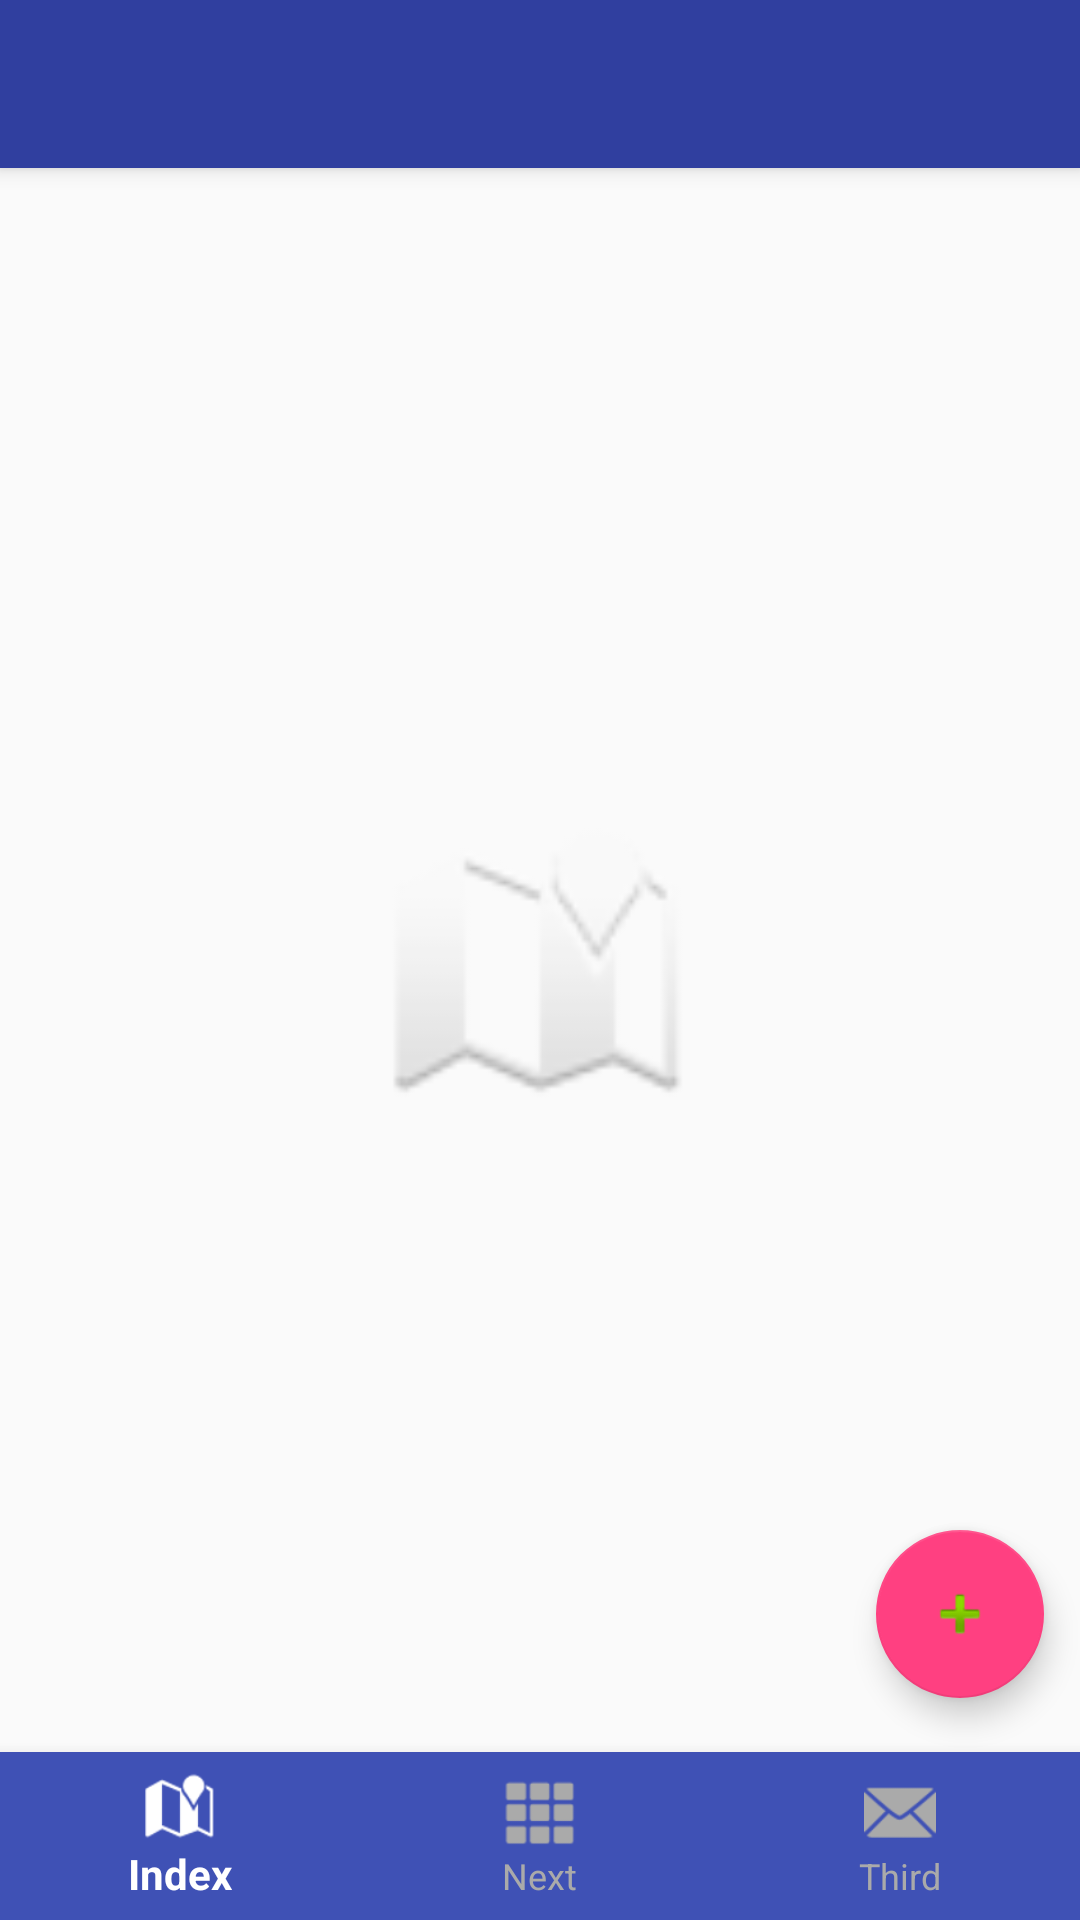

This screen was rendered from an Android layout file. Write that file and the resources it references.
<!-- AndroidManifest.xml: activity theme NoActionBarTheme -->
<!-- res/layout/activity_bottom_nav_change.xml -->
<?xml version="1.0" encoding="utf-8"?>
<android.support.v4.widget.DrawerLayout
	xmlns:android="http://schemas.android.com/apk/res/android"
	xmlns:app="http://schemas.android.com/apk/res-auto"
	xmlns:tools="http://schemas.android.com/tools"
	android:id="@+id/activity_navigation"
	android:layout_width="match_parent"
	android:layout_height="match_parent"
	android:clickable="true"
	android:focusableInTouchMode="true"
	tools:context="com.james.li.quickandroid.BottomNavChangeActivity"
	>


	<android.support.design.widget.CoordinatorLayout
		android:id="@+id/coordinator_layout"
		android:layout_width="match_parent"
		android:layout_height="match_parent"
		android:fitsSystemWindows="true"
		>

		
		<android.support.design.widget.AppBarLayout
			android:layout_width="match_parent"
			android:layout_height="wrap_content"
			android:theme="@style/ThemeOverlay.AppCompat.Dark.ActionBar"
			>

			<android.support.v7.widget.Toolbar
				android:layout_width="match_parent"
				android:layout_height="?attr/actionBarSize"
				android:background="@color/colorPrimaryDark"
				app:layout_scrollFlags="enterAlways|scroll"
				>
			</android.support.v7.widget.Toolbar>
		</android.support.design.widget.AppBarLayout>

		<RelativeLayout
			android:id="@+id/content"
			android:layout_width="match_parent"
			android:layout_height="match_parent"
			>

			<ImageView
				android:id="@+id/img_index"
				android:layout_width="100dp"
				android:layout_height="100dp"
				android:scaleType="centerCrop"
				android:src="@android:drawable/ic_dialog_map"
				android:layout_centerInParent="true"
				/>
			<ImageView
				android:id="@+id/img_next"
				android:layout_width="100dp"
				android:layout_height="100dp"
				android:scaleType="centerCrop"
				android:src="@android:drawable/ic_dialog_dialer"
				android:visibility="gone"
				android:layout_centerInParent="true"
				/>
			<ImageView
				android:id="@+id/img_third"
				android:layout_width="100dp"
				android:layout_height="100dp"
				android:scaleType="centerCrop"
				android:src="@android:drawable/ic_dialog_email"
				android:layout_centerInParent="true"
				android:visibility="gone"
				/>


			<android.support.design.widget.BottomNavigationView
				android:id="@+id/bottom_navigation"
				android:layout_width="match_parent"
				android:layout_height="wrap_content"
				android:layout_alignParentBottom="true"
				app:itemBackground="@color/colorPrimary"
				app:itemIconTint="@color/bottom_nav_item_background_colors"
				app:itemTextColor="@color/bottom_nav_item_background_colors"
				app:menu="@menu/menu_bottom_nav"
				>
			</android.support.design.widget.BottomNavigationView>

			<android.support.design.widget.FloatingActionButton
				android:id="@+id/btn_floating_action"
				android:layout_width="wrap_content"
				android:layout_height="wrap_content"
				android:clickable="true"
				android:src="@android:drawable/ic_input_add"
				app:useCompatPadding="true"
				app:layout_anchorGravity="bottom|right|end"
				android:layout_above="@+id/bottom_navigation"
				android:layout_alignParentRight="true"
				android:layout_alignParentEnd="true"
				/>
		</RelativeLayout>

	</android.support.design.widget.CoordinatorLayout>

	
	<LinearLayout
		android:orientation="vertical"
		android:id="@+id/drawer_left_slide"
		android:layout_width="match_parent"
		android:layout_height="match_parent"
		android:layout_gravity="start"
		android:fitsSystemWindows="true"
		android:background="@android:color/white"
		>

		<ImageView
			android:layout_width="match_parent"
			android:layout_height="180dp"
			android:scaleType="centerCrop"
			android:src="@mipmap/ic_launcher" />

		<LinearLayout
			android:layout_width="match_parent"
			android:layout_height="50dp"
			android:gravity="center_vertical"
			android:orientation="horizontal">

			<ImageView
				android:layout_width="40dp"
				android:layout_height="40dp"
				android:layout_marginLeft="10dp"
				android:layout_marginRight="10dp"
				android:src="@mipmap/ic_launcher" />

			<TextView
				android:layout_width="wrap_content"
				android:layout_height="wrap_content"
				android:text="我的消息"
				android:textColor="@android:color/black"
				android:textSize="15sp" />
		</LinearLayout>

		<LinearLayout
			android:layout_width="match_parent"
			android:layout_height="50dp"
			android:gravity="center_vertical"
			android:orientation="horizontal">

			<ImageView
				android:layout_width="40dp"
				android:layout_height="40dp"
				android:layout_marginLeft="10dp"
				android:layout_marginRight="10dp"
				android:src="@mipmap/ic_launcher" />

			<TextView
				android:layout_width="wrap_content"
				android:layout_height="wrap_content"
				android:text="积分商城"
				android:textColor="@android:color/black"
				android:textSize="15sp" />
		</LinearLayout>

		<LinearLayout
			android:layout_width="match_parent"
			android:layout_height="50dp"
			android:gravity="center_vertical"
			android:orientation="horizontal">

			<ImageView
				android:layout_width="40dp"
				android:layout_height="40dp"
				android:layout_marginLeft="10dp"
				android:layout_marginRight="10dp"
				android:src="@mipmap/ic_launcher" />

			<TextView
				android:layout_width="wrap_content"
				android:layout_height="wrap_content"
				android:text="付费音乐包"
				android:textColor="@android:color/black"
				android:textSize="15sp" />
		</LinearLayout>

		<LinearLayout
			android:layout_width="match_parent"
			android:layout_height="50dp"
			android:gravity="center_vertical"
			android:orientation="horizontal">

			<ImageView
				android:layout_width="40dp"
				android:layout_height="40dp"
				android:layout_marginLeft="10dp"
				android:layout_marginRight="10dp"
				android:src="@mipmap/ic_launcher" />

			<TextView
				android:layout_width="wrap_content"
				android:layout_height="wrap_content"
				android:text="在线听歌免流量"
				android:textColor="@android:color/black"
				android:textSize="15sp" />
		</LinearLayout>

	</LinearLayout>
</android.support.v4.widget.DrawerLayout>
<!-- resources referenced by this layout -->
<resources>
  <color name="colorPrimary">#3F51B5</color>
  <color name="colorPrimaryDark">#303F9F</color>
  <style name="NoActionBarTheme" parent="Theme.AppCompat.Light.NoActionBar">
  		
  		<item name="colorPrimary">@color/colorPrimary</item>
  		<item name="colorPrimaryDark">@color/colorPrimaryDark</item>
  		<item name="colorAccent">@color/colorAccent</item>
  	</style>
  <color name="colorAccent">#FF4081</color>
</resources>
